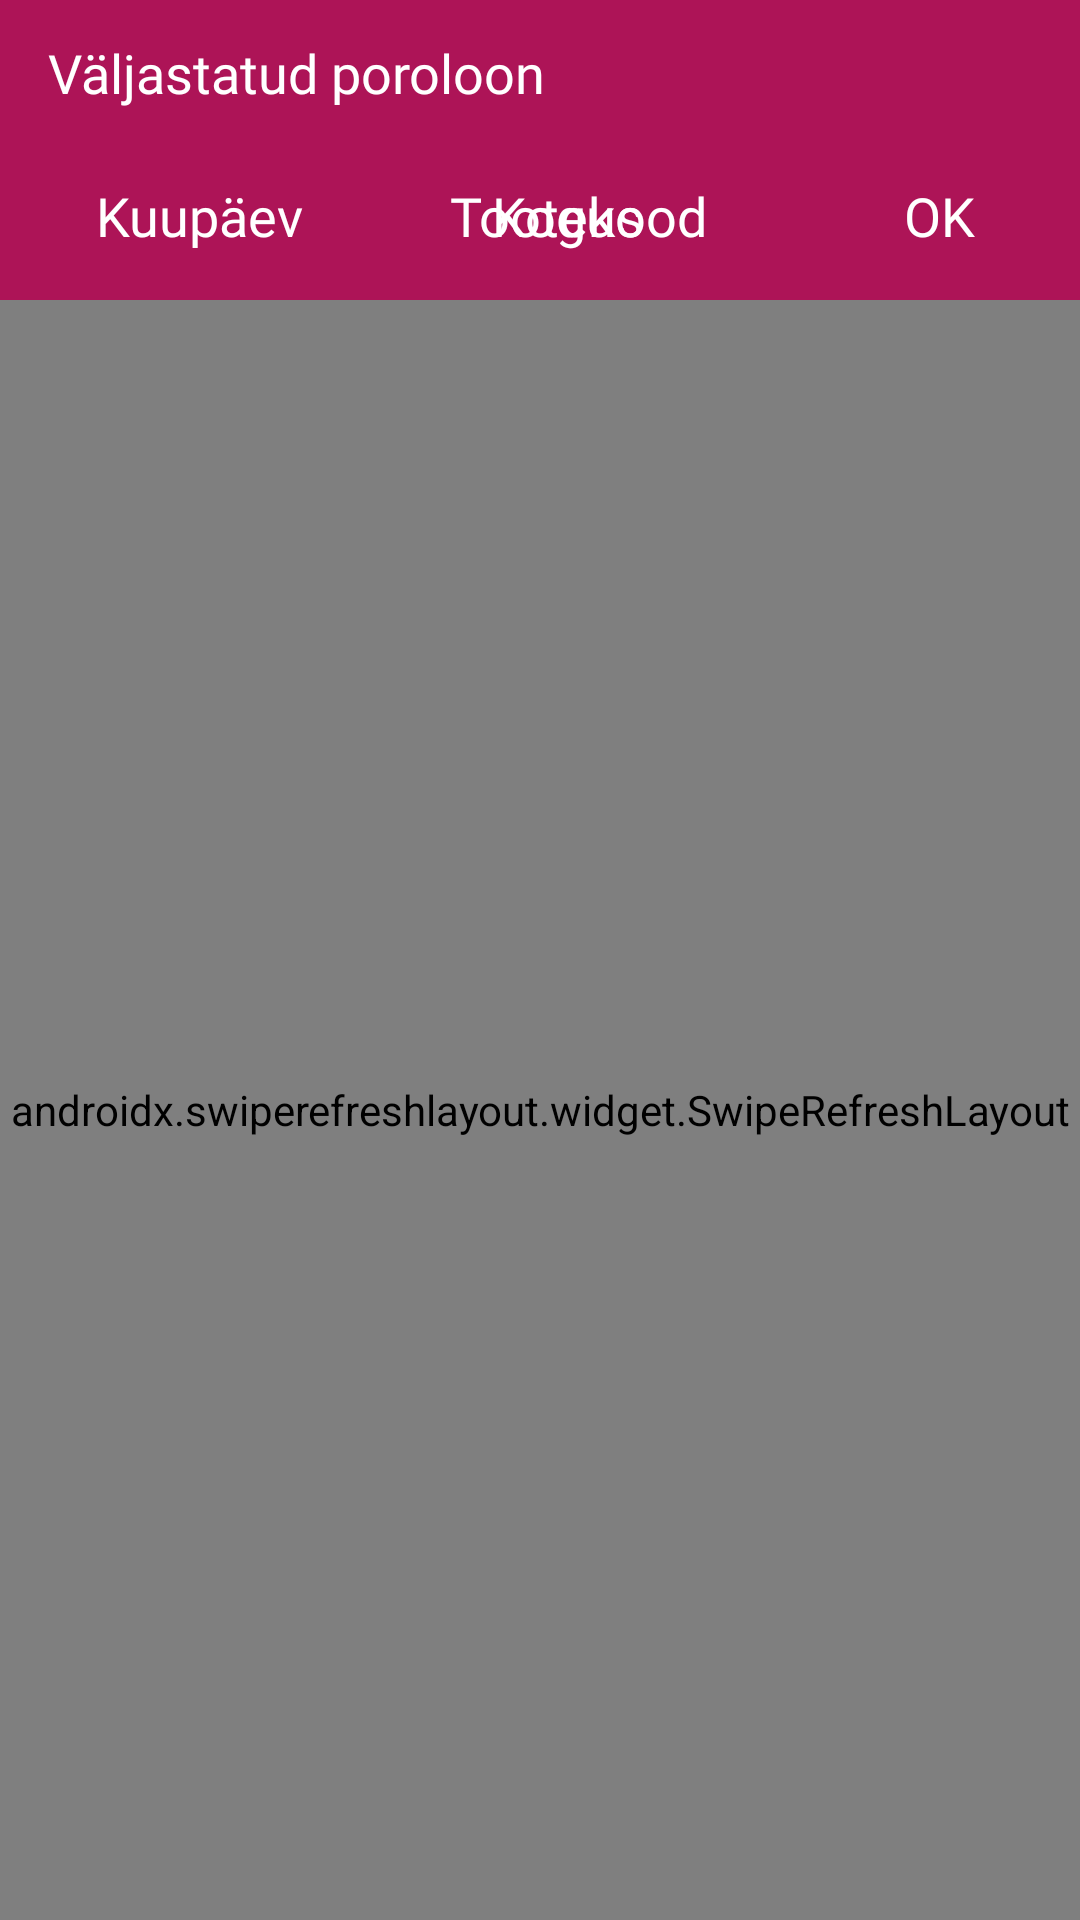

Here is an Android app screen rendered from its layout file. Give the layout XML and the strings, colors and styles it references.
<!-- AndroidManifest.xml: activity theme AppThemeNoActionBar -->
<!-- res/layout/activity_foam_out_edit.xml -->
<?xml version="1.0" encoding="utf-8"?>
<androidx.constraintlayout.widget.ConstraintLayout
    xmlns:android="http://schemas.android.com/apk/res/android"
    xmlns:app="http://schemas.android.com/apk/res-auto"
    xmlns:tools="http://schemas.android.com/tools"
    android:layout_width="match_parent"
    android:layout_height="match_parent"
    tools:context=".FoamOutEditActivity">

    <ImageView
        android:id="@+id/imageView_edit"
        android:layout_width="match_parent"
        android:layout_height="100dp"
        app:layout_constraintEnd_toEndOf="parent"
        app:layout_constraintStart_toStartOf="parent"
        app:layout_constraintTop_toTopOf="parent"
        app:srcCompat="@color/colorPrimary" />

    <TextView
        android:id="@+id/date_textview_edit"
        style="@style/FoamInHeaderAttr"
        android:layout_width="wrap_content"
        android:layout_height="wrap_content"
        android:layout_marginStart="16dp"
        android:layout_marginTop="12dp"
        android:text="@string/foam_out_given_title"
        app:layout_constraintStart_toStartOf="parent"
        app:layout_constraintTop_toTopOf="parent" />

    <Spinner
        android:visibility="gone"
        android:id="@+id/spinner_edit"
        android:layout_width="250dp"
        android:layout_height="wrap_content"
        android:textAlignment="center"
        android:layout_marginTop="10dp"
        app:layout_constraintEnd_toEndOf="parent"
        app:layout_constraintHorizontal_bias="0.5"
        app:layout_constraintStart_toStartOf="parent"
        app:layout_constraintTop_toTopOf="@+id/imageView_edit" />

    <SearchView
        android:visibility="gone"
        android:id="@+id/foam_in_searchview_edit"
        android:layout_width="wrap_content"
        android:layout_height="wrap_content"
        android:layout_marginTop="8dp"
        android:layout_marginEnd="8dp"
        android:maxWidth="300dp"
        android:queryBackground="@color/white"
        android:queryHint="@string/search_hint"
        android:searchHintIcon="@null"
        android:searchIcon="@drawable/ic_search_white"
        app:layout_constraintEnd_toEndOf="parent"
        app:layout_constraintTop_toTopOf="parent" />


    <TextView
        android:id="@+id/week_number_edit"
        style="@style/FoamInHeaderAttr"
        android:layout_width="wrap_content"
        android:layout_height="wrap_content"
        android:layout_marginStart="32dp"
        android:layout_marginBottom="16dp"
        android:text="@string/foam_out_date_title"
        app:layout_constraintBottom_toBottomOf="@+id/imageView_edit"
        app:layout_constraintStart_toStartOf="parent" />

    <TextView
        android:id="@+id/textView3_del"
        style="@style/FoamInHeaderAttr"
        android:layout_width="wrap_content"
        android:layout_height="wrap_content"
        android:layout_marginStart="150dp"
        android:layout_marginBottom="16dp"
        android:text="@string/header_foamin_product_code"
        app:layout_constraintBottom_toBottomOf="@+id/imageView_edit"
        app:layout_constraintStart_toStartOf="parent" />

    <TextView
        android:id="@+id/textView4_edit"
        style="@style/FoamInHeaderAttr"
        android:layout_width="wrap_content"
        android:layout_height="wrap_content"
        android:layout_marginEnd="145dp"
        android:layout_marginBottom="16dp"
        android:text="@string/header_foamin_quantity"
        app:layout_constraintBottom_toBottomOf="@+id/imageView_edit"
        app:layout_constraintEnd_toEndOf="parent" />

    <TextView
        android:id="@+id/textView5_edit"
        style="@style/FoamInHeaderAttr"
        android:layout_width="wrap_content"
        android:layout_height="wrap_content"
        android:layout_marginEnd="35dp"
        android:layout_marginBottom="16dp"
        android:text="@string/header_foamin_ok"
        app:layout_constraintBottom_toBottomOf="@+id/imageView_edit"
        app:layout_constraintEnd_toEndOf="parent" />

    <androidx.swiperefreshlayout.widget.SwipeRefreshLayout
        android:id="@+id/refresh_layout_edit"
        android:layout_width="match_parent"
        android:layout_height="0dp"
        app:layout_constraintBottom_toBottomOf="parent"
        app:layout_constraintEnd_toEndOf="parent"
        app:layout_constraintStart_toStartOf="parent"
        app:layout_constraintTop_toBottomOf="@+id/imageView_edit">

        <androidx.recyclerview.widget.RecyclerView
            android:id="@+id/foam_out_recyclerview_edit"
            android:layout_width="match_parent"
            android:layout_height="match_parent"/>

    </androidx.swiperefreshlayout.widget.SwipeRefreshLayout>

</androidx.constraintlayout.widget.ConstraintLayout>
<!-- resources referenced by this layout -->
<resources>
  <color name="colorPrimary">#ad1457</color>
  <color name="white">#FFFFFF</color>
  <string name="foam_out_date_title">Kuupäev</string>
  <string name="foam_out_given_title">Väljastatud poroloon</string>
  <string name="header_foamin_ok">OK</string>
  <string name="header_foamin_product_code">Tootekood</string>
  <string name="header_foamin_quantity">Kogus</string>
  <string name="search_hint">Sisesta otsing siia</string>
  <style name="FoamInHeaderAttr">
  
          <item name="android:textSize">@dimen/header_attributes_size</item>
          <item name="android:textColor">@color/mainActivityButtonText</item>
          <item name="android:fontFamily">@font/roboto_medium</item>
  
      </style>
  <style name="AppThemeNoActionBar" parent="Theme.AppCompat.Light.NoActionBar">
          
          <item name="colorPrimary">@color/colorPrimary</item>
          <item name="colorPrimaryDark">@color/colorPrimaryDark</item>
          <item name="colorAccent">@color/colorAccent</item>
      </style>
  <dimen name="header_attributes_size">18sp</dimen>
  <color name="mainActivityButtonText">#FFFFFF</color>
  <color name="colorPrimaryDark">#78002e</color>
  <color name="colorAccent">#E35183</color>
</resources>
